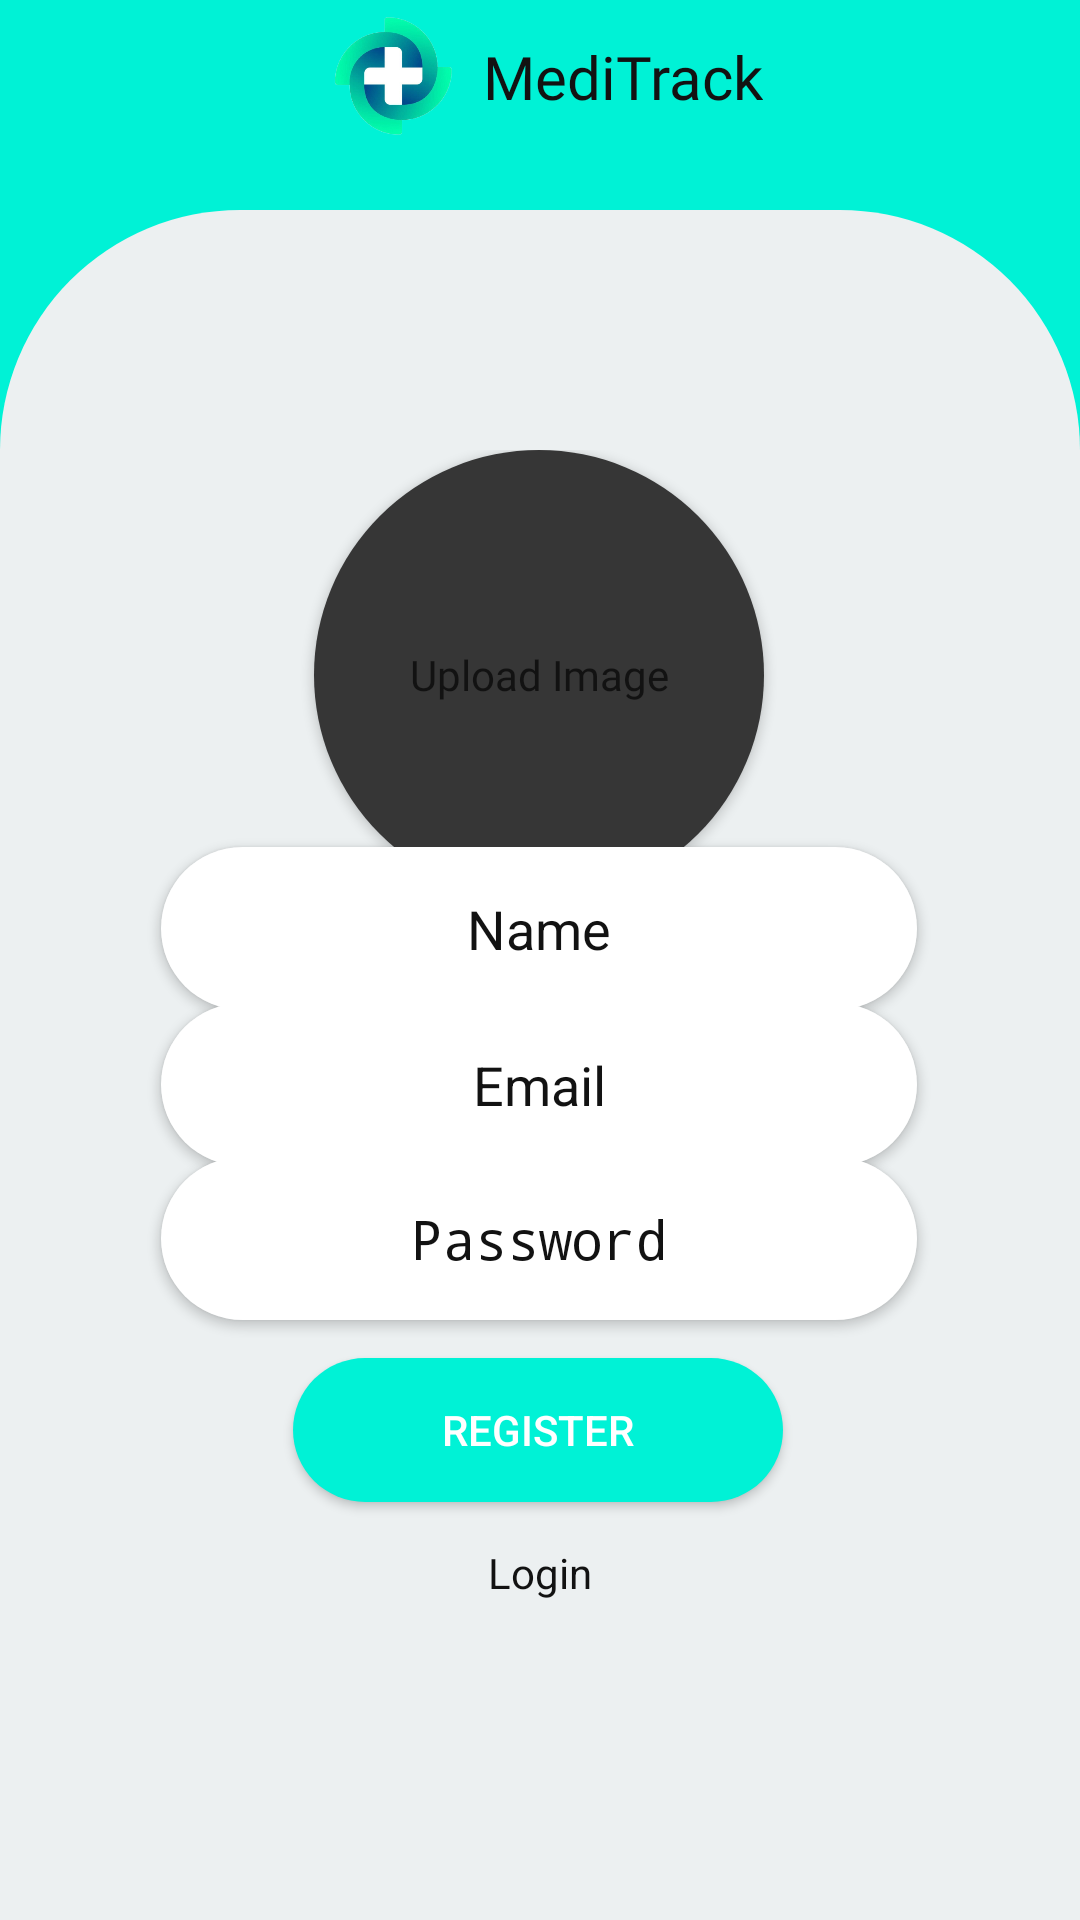

This screen was rendered from an Android layout file. Write that file and the resources it references.
<!-- AndroidManifest.xml: application theme Theme.HolaMessenger -->
<!-- res/layout/activity_main.xml -->
<?xml version="1.0" encoding="utf-8"?>
<androidx.constraintlayout.widget.ConstraintLayout xmlns:android="http://schemas.android.com/apk/res/android"
    xmlns:app="http://schemas.android.com/apk/res-auto"
    xmlns:tools="http://schemas.android.com/tools"
    android:layout_width="match_parent"
    android:layout_height="match_parent"
    android:background="@color/accentColor"
    tools:context=".LatestMessagesActivity">


    <LinearLayout
        android:layout_width="wrap_content"
        android:layout_height="wrap_content"
        android:layout_weight="8"
        android:gravity="center"
        app:layout_constraintEnd_toEndOf="parent"
        app:layout_constraintStart_toStartOf="parent"
        app:layout_constraintTop_toTopOf="parent">

        <ImageView
            android:layout_width="50dp"
            android:layout_height="50dp"
            android:padding="5dp"
            android:src="@drawable/meditrack_logo" />

        <TextView
            android:layout_width="wrap_content"
            android:layout_height="match_parent"
            android:layout_marginVertical="12dp"
            android:layout_marginLeft="5dp"
            android:fontFamily="@font/cantora_one"
            android:text="MediTrack"
            android:textColor="@color/absolute_black"
            android:textSize="20dp" />
    </LinearLayout>

    <androidx.constraintlayout.widget.ConstraintLayout
        android:id="@+id/rv_latestMessages"
        android:layout_width="0dp"
        android:layout_height="0dp"
        android:layout_marginTop="70dp"
        android:background="@drawable/rv_rounded_bg"
        android:gravity="center_horizontal"
        android:orientation="vertical"
        android:paddingTop="80dp"
        app:layout_constraintBottom_toBottomOf="parent"
        app:layout_constraintEnd_toEndOf="parent"
        app:layout_constraintHorizontal_bias="0.0"
        app:layout_constraintStart_toStartOf="parent"
        app:layout_constraintTop_toTopOf="parent"
        app:layout_constraintVertical_bias="1.0">


        <de.hdodenhof.circleimageview.CircleImageView
            android:id="@+id/profile_image"
            android:layout_width="150dp"
            android:layout_height="150dp"
            android:visibility="gone"
            app:layout_constraintBottom_toBottomOf="parent"
            app:layout_constraintEnd_toEndOf="parent"
            app:layout_constraintHorizontal_bias="0.498"
            app:layout_constraintStart_toStartOf="parent"
            app:layout_constraintTop_toTopOf="parent"
            app:layout_constraintVertical_bias="0.001" />

        <Button
            android:id="@+id/btn_uploadPhoto"
            android:layout_width="150dp"
            android:layout_height="150dp"
            android:background="@drawable/upload_photo_button"
            android:fontFamily="@font/roboto_thin"
            android:hint="Upload Image"
            android:textColorHint="@color/absolute_black"
            android:visibility="visible"
            app:layout_constraintBottom_toBottomOf="parent"
            app:layout_constraintEnd_toEndOf="parent"
            app:layout_constraintHorizontal_bias="0.498"
            app:layout_constraintStart_toStartOf="parent"
            app:layout_constraintTop_toTopOf="parent"
            app:layout_constraintVertical_bias="0.0" />

        <EditText
            android:id="@+id/edt_name"
            android:layout_width="wrap_content"
            android:layout_height="wrap_content"
            android:layout_marginTop="5dp"
            android:background="@drawable/edit_text_bg"
            android:elevation="2dp"
            android:ems="12"
            android:gravity="center"
            android:hint="Name"
            android:inputType="textPersonName"
            android:paddingHorizontal="20dp"
            android:paddingVertical="15dp"
            android:textColor="@color/absolute_black"
            android:textColorHint="@color/absolute_black"
            app:layout_constraintBottom_toBottomOf="parent"
            app:layout_constraintEnd_toEndOf="parent"
            app:layout_constraintHorizontal_bias="0.497"
            app:layout_constraintStart_toStartOf="parent"
            app:layout_constraintTop_toTopOf="parent"
            app:layout_constraintVertical_bias="0.296" />

        <EditText
            android:id="@+id/edt_email"
            android:layout_width="wrap_content"
            android:layout_height="wrap_content"
            android:layout_marginVertical="5dp"
            android:background="@drawable/edit_text_bg"
            android:elevation="2dp"
            android:ems="12"
            android:gravity="center"
            android:hint="Email"
            android:inputType="textEmailAddress"
            android:paddingHorizontal="20dp"
            android:paddingVertical="15dp"
            android:textColor="@color/absolute_black"
            android:textColorHint="@color/absolute_black"
            app:layout_constraintBottom_toBottomOf="parent"
            app:layout_constraintEnd_toEndOf="parent"
            app:layout_constraintHorizontal_bias="0.497"
            app:layout_constraintStart_toStartOf="parent"
            app:layout_constraintTop_toTopOf="parent"
            app:layout_constraintVertical_bias="0.421" />

        <EditText
            android:id="@+id/edt_textPassword"
            android:layout_width="wrap_content"
            android:layout_height="wrap_content"
            android:layout_marginVertical="5dp"
            android:background="@drawable/edit_text_bg"
            android:elevation="2dp"
            android:ems="12"
            android:gravity="center"
            android:hint="Password"
            android:inputType="textPassword"
            android:paddingHorizontal="20dp"
            android:paddingVertical="15dp"
            android:textColor="@color/absolute_black"
            android:textColorHint="@color/absolute_black"
            app:layout_constraintBottom_toBottomOf="parent"
            app:layout_constraintEnd_toEndOf="parent"
            app:layout_constraintHorizontal_bias="0.497"
            app:layout_constraintStart_toStartOf="parent"
            app:layout_constraintTop_toTopOf="parent"
            app:layout_constraintVertical_bias="0.542" />

        <Button
            android:id="@+id/btn_register"
            android:layout_width="wrap_content"
            android:layout_height="wrap_content"
            android:layout_marginVertical="20dp"
            android:background="@drawable/button_bg"
            android:elevation="2dp"
            android:ems="10"
            android:text="Register"
            android:textColor="@color/absolute_white"
            app:layout_constraintBottom_toBottomOf="parent"
            app:layout_constraintEnd_toEndOf="parent"
            app:layout_constraintHorizontal_bias="0.497"
            app:layout_constraintStart_toStartOf="parent"
            app:layout_constraintTop_toTopOf="parent"
            app:layout_constraintVertical_bias="0.703" />

        <TextView
            android:id="@+id/tv_login"
            android:layout_width="wrap_content"
            android:layout_height="wrap_content"
            android:text="Login"
            android:textColor="@color/absolute_black"
            app:layout_constraintBottom_toBottomOf="parent"
            app:layout_constraintEnd_toEndOf="parent"
            app:layout_constraintStart_toStartOf="parent"
            app:layout_constraintTop_toTopOf="parent"
            app:layout_constraintVertical_bias="0.774" />

        <ProgressBar
            android:id="@+id/pb_mainActivity"
            style="?android:attr/progressBarStyle"
            android:layout_width="wrap_content"
            android:layout_height="wrap_content"
            android:translationZ="90dp"
            android:visibility="invisible"
            app:layout_constraintBottom_toBottomOf="parent"
            app:layout_constraintEnd_toEndOf="parent"
            app:layout_constraintHorizontal_bias="0.498"
            app:layout_constraintStart_toStartOf="parent"
            app:layout_constraintTop_toTopOf="parent"
            app:layout_constraintVertical_bias="0.415" />
    </androidx.constraintlayout.widget.ConstraintLayout>
</androidx.constraintlayout.widget.ConstraintLayout>
<!-- resources referenced by this layout -->
<resources>
  <color name="absolute_black">#121212</color>
  <color name="absolute_white">#ffffff</color>
  <color name="accentColor">#00f2d6</color>
  <!-- drawable button_bg (drawable) -->
  <?xml version="1.0" encoding="utf-8"?>
  <shape xmlns:android="http://schemas.android.com/apk/res/android"
      android:shape="rectangle">
  
      <solid
          android:color="@color/accentColor"
          />
      <corners
          android:radius="50dp"
          />
  
  </shape>
  <!-- drawable edit_text_bg (drawable) -->
  <?xml version="1.0" encoding="utf-8"?>
  <shape xmlns:android="http://schemas.android.com/apk/res/android"
      android:shape="rectangle">
  
      <solid
          android:color="@color/absolute_white"
          />
      <corners
          android:radius="50dp"
          />
  
  </shape>
  <!-- drawable meditrack_logo: png bitmap (drawable, 53757 bytes) -->
  <!-- drawable rv_rounded_bg (drawable) -->
  <?xml version="1.0" encoding="utf-8"?>
  <shape xmlns:android="http://schemas.android.com/apk/res/android"
      android:shape="rectangle">
      <solid
          android:color="@color/cloud_white"
          />
      <corners
          android:topRightRadius="80dp"
          android:topLeftRadius="80dp"
          />
  
  </shape>
  <!-- drawable upload_photo_button (drawable) -->
  <?xml version="1.0" encoding="utf-8"?>
  <shape xmlns:android="http://schemas.android.com/apk/res/android"
      android:shape="oval"
      >
      <solid
          android:color="@color/surface_black"
          />
      <corners
          android:radius="75dp"
          />
  
  </shape>
  <style name="Theme.HolaMessenger" parent="Theme.AppCompat.DayNight">
          
          <item name="colorPrimary">@color/accentColor</item>
          <item name="colorPrimaryVariant">@color/accentColorDark</item>
          <item name="colorOnPrimary">@color/white</item>
          
          <item name="colorSecondary">@color/teal_200</item>
          <item name="colorSecondaryVariant">@color/teal_700</item>
          <item name="colorOnSecondary">@color/black</item>
          
          <item name="android:statusBarColor" tools:targetApi="l">?attr/colorPrimaryVariant</item>
          
          <item name="android:textColor">#976325</item>
          <item name="android:forceDarkAllowed" tools:targetApi="q">false</item>
  
      </style>
  <color name="cloud_white">#ecf0f1</color>
  <color name="surface_black">#363636</color>
  <color name="accentColorDark">#0b6c60</color>
  <color name="white">#FFFFFFFF</color>
  <color name="teal_200">#FF03DAC5</color>
  <color name="teal_700">#FF018786</color>
  <color name="black">#FF000000</color>
</resources>
